3-way image classification set "DragonFruit_Training" from GitHub (Atharva2645/Agrisense-main); label vocabulary: grade A, grade B, grade C.

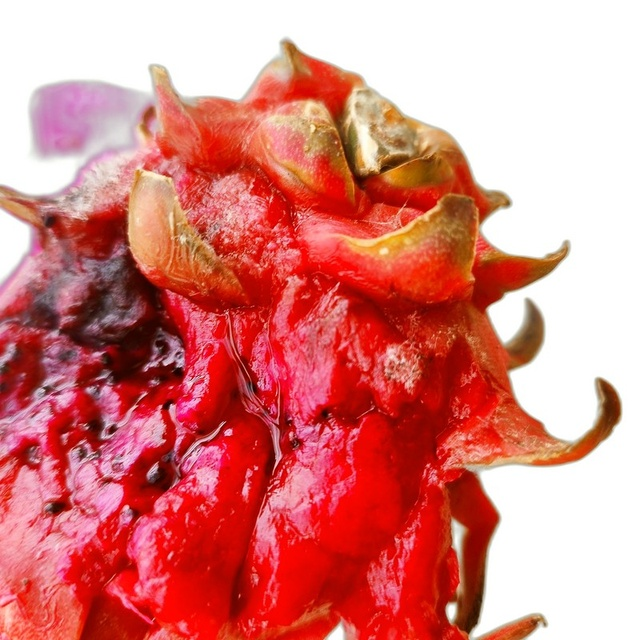
Label: grade C

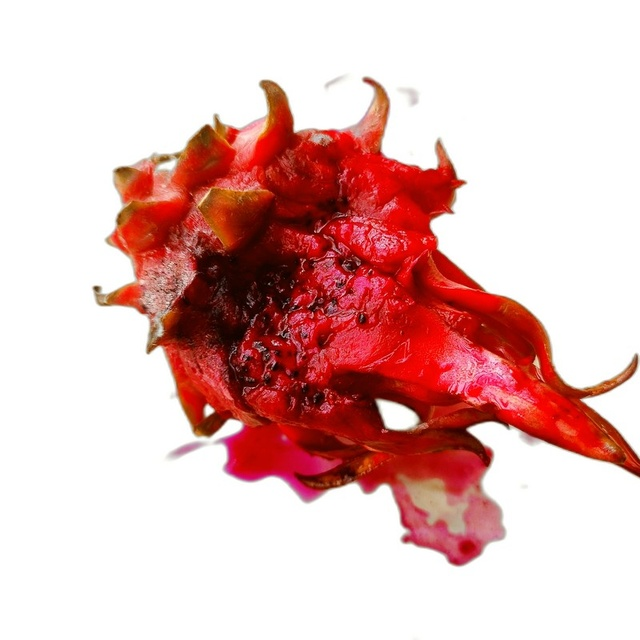
Label: grade C

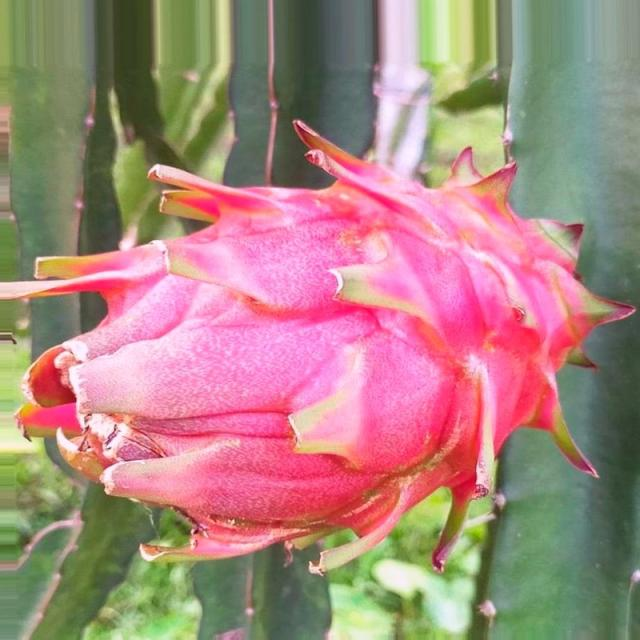
Label: grade A

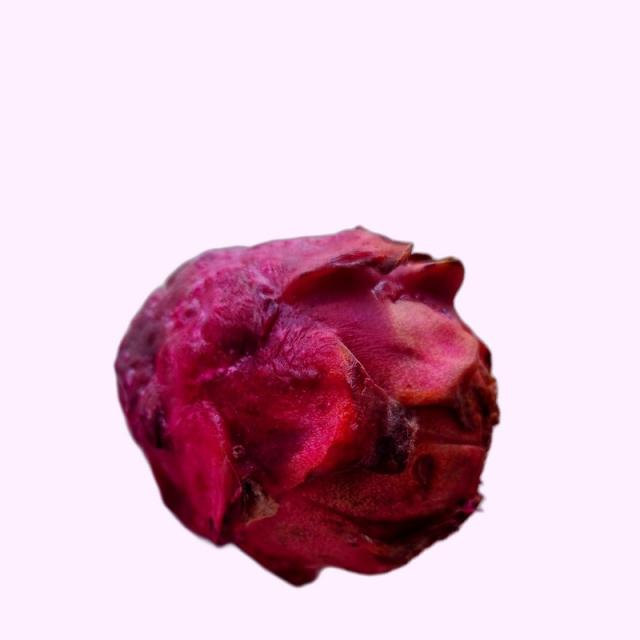
Label: grade B

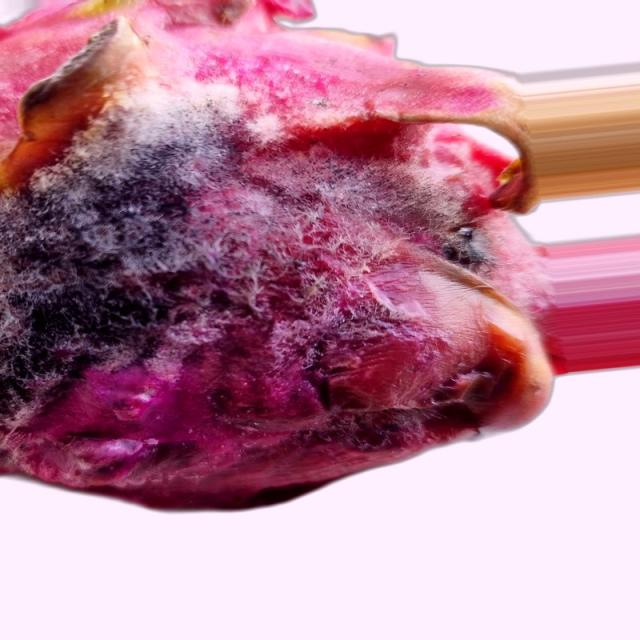
Label: grade B

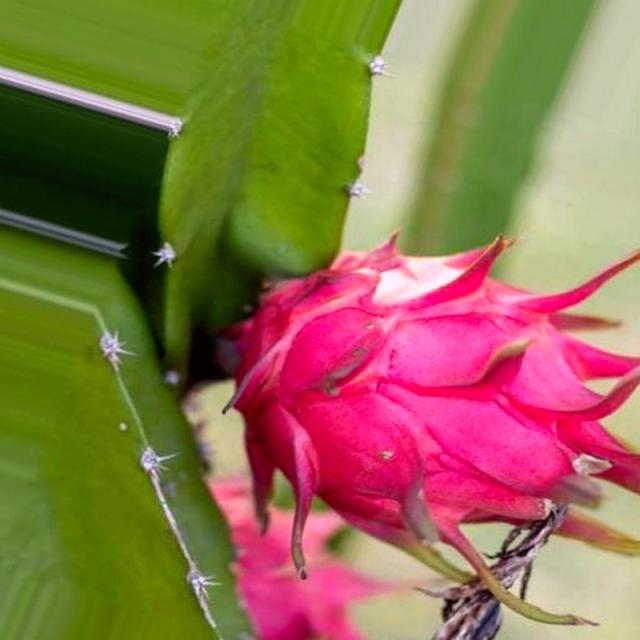
Label: grade A
